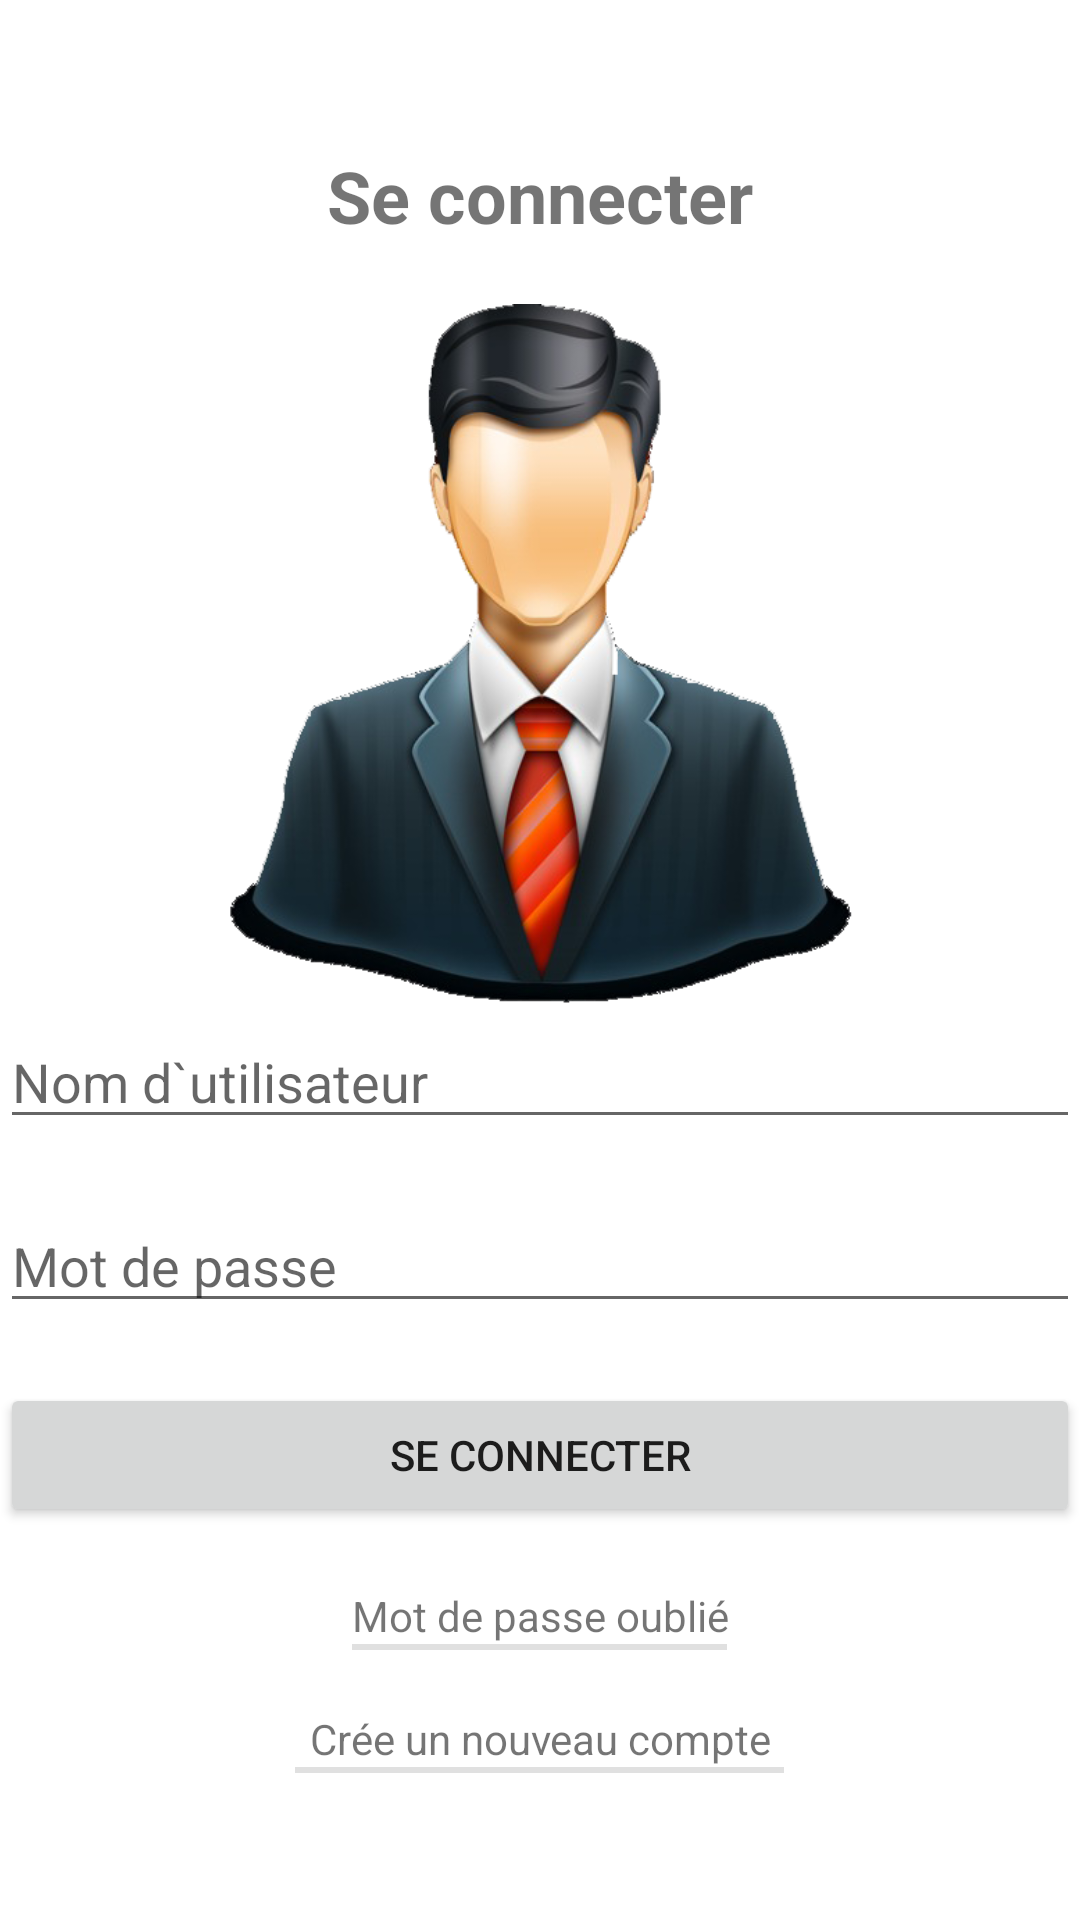

This screen was rendered from an Android layout file. Write that file and the resources it references.
<!-- AndroidManifest.xml: application theme Theme.PFE2 -->
<!-- res/layout/activity_main.xml -->
<?xml version="1.0" encoding="utf-8"?>
<LinearLayout xmlns:android="http://schemas.android.com/apk/res/android"
    xmlns:app="http://schemas.android.com/apk/res-auto"
    xmlns:tools="http://schemas.android.com/tools"
    android:layout_width="match_parent"
    android:layout_height="match_parent"
    android:layout_margin="20dp"
    android:gravity="center"
    android:orientation="vertical"
    tools:context=".MainActivity">

    <TextView
        android:id="@+id/textView"
        android:layout_width="wrap_content"
        android:layout_height="wrap_content"
        android:layout_marginBottom="20dp"
        android:text="Se connecter"
        android:textSize="24sp"
        android:textStyle="bold" />

    <ImageView
        android:id="@+id/imageView6"
        android:layout_width="match_parent"
        android:layout_height="237dp"
        app:srcCompat="@drawable/login" />

    <EditText
        android:id="@+id/user1"
        android:layout_width="match_parent"
        android:layout_height="wrap_content"
        android:layout_marginBottom="20dp"
        android:ems="10"
        android:hint="Nom d`utilisateur"
        android:inputType="textPersonName" />

    <EditText
        android:id="@+id/pass1"
        android:layout_width="match_parent"
        android:layout_height="wrap_content"
        android:layout_marginBottom="20dp"
        android:ems="10"
        android:hint="Mot de passe"
        android:inputType="textPassword" />

    <Button
        android:id="@+id/button"
        android:layout_width="match_parent"
        android:layout_height="wrap_content"
        android:layout_marginBottom="20dp"
        android:onClick="login"
        android:text="Se connecter" />

    <TextView
        android:id="@+id/textView16"
        android:layout_width="match_parent"
        android:layout_height="wrap_content"
        android:gravity="center"
        android:onClick="forget"
        android:text="Mot de passe oublié" />

    <View
        android:id="@+id/divider"
        android:layout_width="125dp"
        android:layout_height="2dp"
        android:layout_marginBottom="20dp"
        android:background="?android:attr/listDivider" />

    <TextView
        android:id="@+id/textView17"
        android:layout_width="match_parent"
        android:layout_height="wrap_content"
        android:gravity="center"
        android:onClick="signup"
        android:text="Crée un nouveau compte" />

    <View
        android:id="@+id/divider2"
        android:layout_width="163dp"
        android:layout_height="2dp"
        android:background="?android:attr/listDivider" />

</LinearLayout>
<!-- resources referenced by this layout -->
<resources>
  <!-- drawable login: png bitmap (drawable, 130310 bytes) -->
  <style name="Theme.PFE2" parent="Theme.MaterialComponents.DayNight.DarkActionBar">
          
          <item name="colorPrimary">@color/purple_500</item>
          <item name="colorPrimaryVariant">@color/purple_700</item>
          <item name="colorOnPrimary">@color/white</item>
          
          <item name="colorSecondary">@color/teal_200</item>
          <item name="colorSecondaryVariant">@color/teal_700</item>
          <item name="colorOnSecondary">@color/black</item>
          
          <item name="android:statusBarColor" tools:targetApi="l">?attr/colorPrimaryVariant</item>
          
      </style>
  <!-- not gathered from this repository: default colours our renderer supplied (Android Studio template values) -->
  <color name="purple_500">#FF6200EE</color>
  <color name="purple_700">#FF3700B3</color>
  <color name="teal_200">#FF03DAC5</color>
  <color name="teal_700">#FF018786</color>
  <color name="black">#FF000000</color>
  <color name="white">#FFFFFFFF</color>
</resources>
